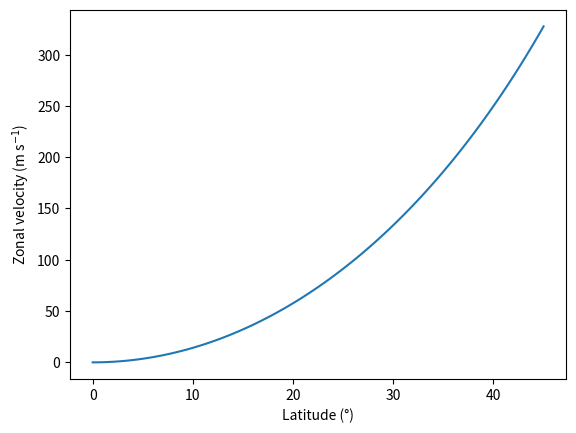

Here is the Python script that generated this plot:
# This is to display the plots in the notebook 
%matplotlib inline
# These are the modules we need
import numpy as np
import matplotlib.pyplot as plt

# constants
radius = 6371000.  # m
angular_vel = 7.27e-5  # s-1

# latitudes at which we want to compute the zonal velocity
phi = np.linspace(0, np.pi/4, 100)

# zonal velocity
zonal_velocity = angular_vel * radius * np.sin(phi)**2 / np.cos(phi)

# zonal velocity
plt.plot(np.rad2deg(phi), zonal_velocity);
plt.ylabel('Zonal velocity (m s$^{-1}$)')
plt.xlabel('Latitude (°)');

# your answer here

